Run: headless pygame with SDL's dummy video driver; simulated clock (each Clock.tick advances the game by its frame time, no real sleeping); random seed 0; keys injected as events and as key.get_pressed() state; no mouse input.
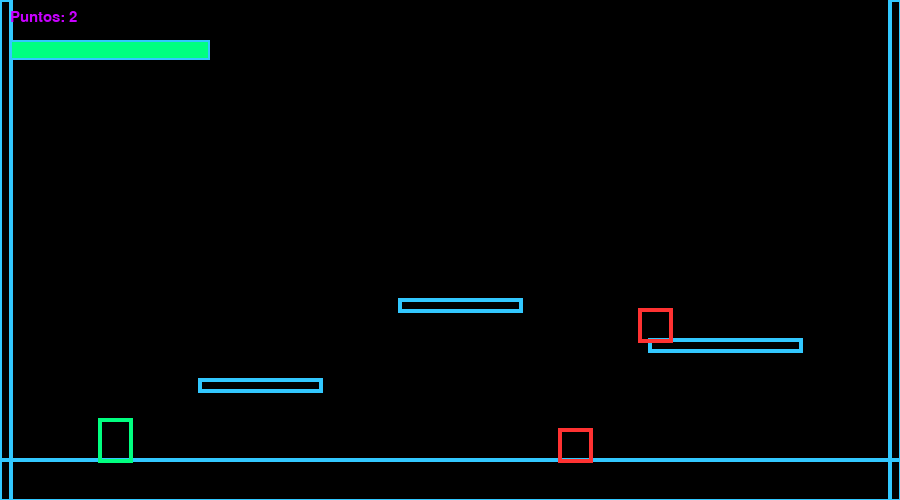
Frame 1 of 4 · flips 1–60 · no input
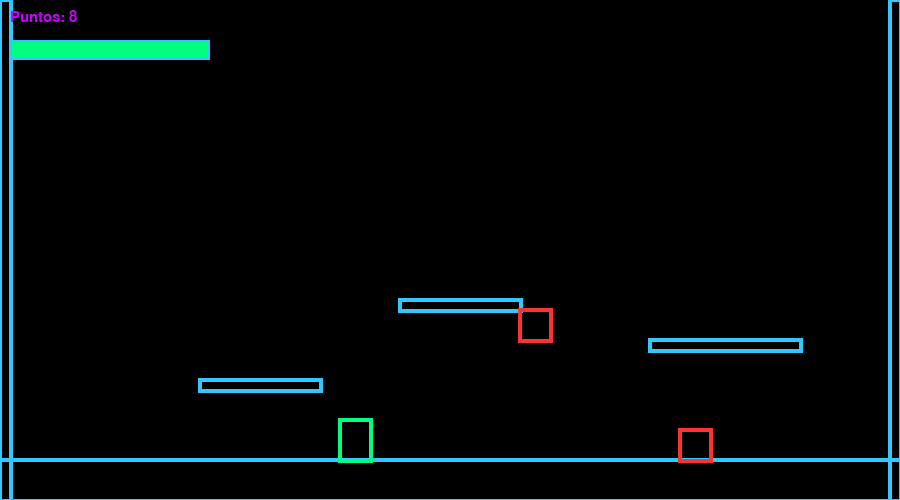
Frame 2 of 4 · flips 61–180 · tapped SPACE, RETURN · held RIGHT (→), D
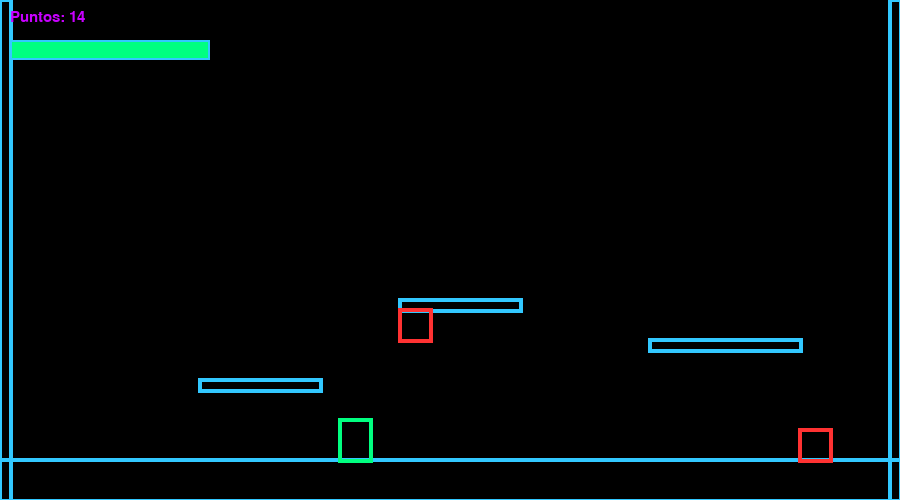
Frame 3 of 4 · flips 181–300 · held DOWN (↓), S
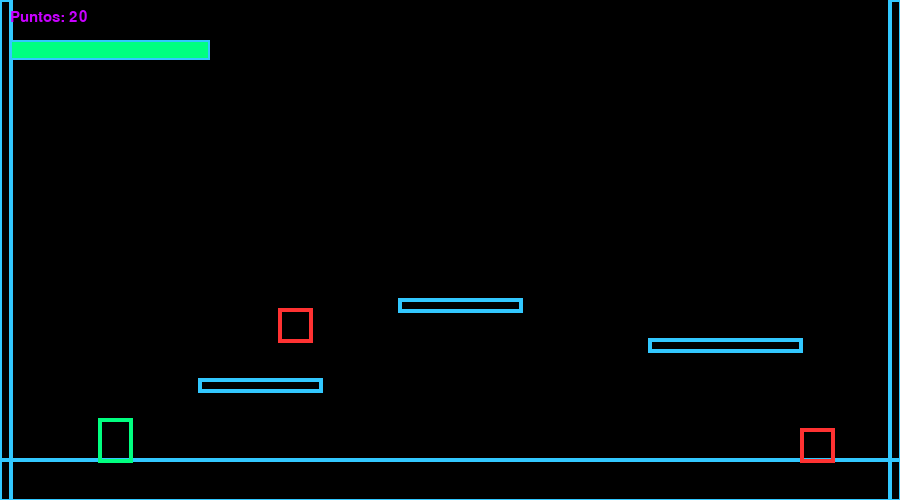
Frame 4 of 4 · flips 301–420 · held LEFT (←), A, UP (↑), W

The pygame program that drew these frames:

import pygame
import sys
import time

# --- Inicialización ---
pygame.init()
ANCHO, ALTO = 900, 500
pantalla = pygame.display.set_mode((ANCHO, ALTO))
pygame.display.set_caption("Neon Platformer")

# --- Configuración ---
clock = pygame.time.Clock()
FPS = 120
fuente = pygame.font.SysFont("consolas", 22)
fuente_grande = pygame.font.SysFont("consolas", 48)

# --- Colores ---
NEON_RED = (255, 50, 50)
NEON_BLUE = (50, 200, 255)
NEON_GREEN = (0, 255, 128)
NEON_PURPLE = (200, 0, 255)
NEON_YELLOW = (255, 255, 100)
FONDO = (0, 0, 0)

# --- Constantes físicas ---
GRAVEDAD = 1250
FUERZA_SALTO = -600
VEL_JUGADOR = 300
VEL_ENEMIGO = 120

# --- Jugador ---
jugador = pygame.Rect(100, 400, 30, 40)
vel_y = 0
en_suelo = False
vel_x = 0

# --- Mundo ---
plataformas = [
    pygame.Rect(0, 460, 900, 40),
    pygame.Rect(200, 380, 120, 10),
    pygame.Rect(400, 300, 120, 10),
    pygame.Rect(650, 340, 150, 10),
    pygame.Rect(0, 0, 10, 500),
    pygame.Rect(890, 0, 10, 500),
]

# --- Enemigos ---
enemigos = [
    pygame.Rect(500, 430, 30, 30),
    pygame.Rect(700, 310, 30, 30)
]
dir_enemigo = [1, -1]

# --- Vida y tiempo ---
vida = 100
ultimo_mov_tiempo = time.time()
ultimo_estatico_tiempo = time.time()
movimiento_activo = False

# --- Invulnerabilidad ---
invulnerable = False
tiempo_invulnerable = 0.4
tiempo_ultimo_dano = 0

# --- Knockback ---
knock_vel_x = 0
KNOCK_FORCE = 200  # píxeles/segundo de empuje lateral
KNOCK_DECAY = 6    # disipación gradual

# --- Funciones auxiliares ---
def dibujar_neon(rect, color, ancho=2):
    for i in range(5, 0, -1):
        pygame.draw.rect(pantalla, color, rect.inflate(i, i), ancho)

def dibujar_barra_vida(x, y, vida_actual, vida_max):
    ancho_barra = 200
    alto_barra = 20
    proporcion = max(vida_actual / vida_max, 0)
    barra_rect = pygame.Rect(x, y, ancho_barra * proporcion, alto_barra)
    borde_rect = pygame.Rect(x, y, ancho_barra, alto_barra)
    color = NEON_GREEN if proporcion > 0.5 else NEON_YELLOW if proporcion > 0.2 else NEON_RED
    pygame.draw.rect(pantalla, color, barra_rect)
    pygame.draw.rect(pantalla, NEON_BLUE, borde_rect, 2)

def mover_jugador(jugador, vel_x, vel_y, plataformas, dt):
    jugador.x += vel_x * dt
    for p in plataformas:
        if jugador.colliderect(p):
            if vel_x > 0:
                jugador.right = p.left
            elif vel_x < 0:
                jugador.left = p.right

    jugador.y += vel_y * dt
    en_suelo = False
    for p in plataformas:
        if jugador.colliderect(p):
            if vel_y > 0:
                jugador.bottom = p.top
                vel_y = 0
                en_suelo = True
            elif vel_y < 0:
                jugador.top = p.bottom
                vel_y = 0
    return vel_y, en_suelo

def mover_enemigos(enemigos, direcciones, plataformas, ancho, dt):
    for i, e in enumerate(enemigos):
        e.x += direcciones[i] * VEL_ENEMIGO * dt
        if e.left < 0 or e.right > ancho:
            direcciones[i] *= -1
        for p in plataformas:
            if e.colliderect(p):
                direcciones[i] *= -1
                break

# --- Bucle principal ---
puntos = 0
while True:
    dt = clock.tick_busy_loop(FPS) / 1000.0
    ahora = time.time()

    for event in pygame.event.get():
        if event.type == pygame.QUIT:
            pygame.quit()
            sys.exit()

    # Movimiento del jugador Pratica 1
    teclas = pygame.key.get_pressed()
    vel_x = 0
    if teclas[pygame.K_LEFT]:
        vel_x = -VEL_JUGADOR
    if teclas[pygame.K_RIGHT]:
        vel_x = VEL_JUGADOR
    if teclas[pygame.K_SPACE] and en_suelo:
        vel_y = FUERZA_SALTO
        en_suelo = False

    # Sistema de vida: movimiento vs quietud
    if vel_x != 0:
        if not movimiento_activo:
            movimiento_activo = True
            ultimo_mov_tiempo = ahora
        if ahora - ultimo_mov_tiempo > 0.5:
            vida = min(vida + 0.3, 100)
    else:
        if movimiento_activo:
            movimiento_activo = False
            ultimo_estatico_tiempo = ahora
        if ahora - ultimo_estatico_tiempo > 0.5:
            vida -= 0.5

    # Aplicar knockback residual
    if knock_vel_x != 0:
        jugador.x += knock_vel_x * dt
        knock_vel_x -= KNOCK_DECAY * knock_vel_x * dt
        if abs(knock_vel_x) < 5:
            knock_vel_x = 0

    # Física Practica 2
    vel_y += GRAVEDAD * dt
    if vel_y > 1000:
        vel_y = 1000
    vel_y, en_suelo = mover_jugador(jugador, vel_x, vel_y, plataformas, dt)

    # Movimiento enemigos
    mover_enemigos(enemigos, dir_enemigo, plataformas, ANCHO, dt)

    # Colisión con enemigos Practica 4
    for e in enemigos:
        if jugador.colliderect(e):
            if jugador.centerx < e.centerx:
                knock_vel_x = -KNOCK_FORCE
            else:
                knock_vel_x = KNOCK_FORCE
            vel_y = FUERZA_SALTO / 3

            if not invulnerable:
                vida -= 33
                invulnerable = True
                tiempo_ultimo_dano = ahora

    # Fin de invulnerabilidad
    if invulnerable and (ahora - tiempo_ultimo_dano) > tiempo_invulnerable:
        invulnerable = False

    # Mantener dentro del mapa Practica 4
    if jugador.left < 0:
        jugador.left = 0
    if jugador.right > ANCHO:
        jugador.right = ANCHO
    if jugador.bottom > ALTO:
        jugador.bottom = ALTO
        vel_y = 0
        en_suelo = True

    # Game over
    if vida <= 0:
        pantalla.fill(FONDO)
        texto = fuente_grande.render("GAME OVER", True, NEON_RED)
        pantalla.blit(texto, (ANCHO // 2 - 150, ALTO // 2 - 30))
        pygame.display.flip()
        pygame.time.wait(2000)
        pygame.quit()
        sys.exit()

    # Dibujo
    pantalla.fill(FONDO)
    for p in plataformas:
        dibujar_neon(p, NEON_BLUE)

    if not invulnerable or int(ahora * 20) % 2 == 0:
        dibujar_neon(jugador, NEON_GREEN)

    for e in enemigos:
        dibujar_neon(e, NEON_RED)

    dibujar_barra_vida(10, 40, vida, 100)
    puntos += dt * 60
    texto = fuente.render(f"Puntos: {int(puntos // 10)}", True, NEON_PURPLE)
    pantalla.blit(texto, (10, 10))
    pygame.display.flip()
